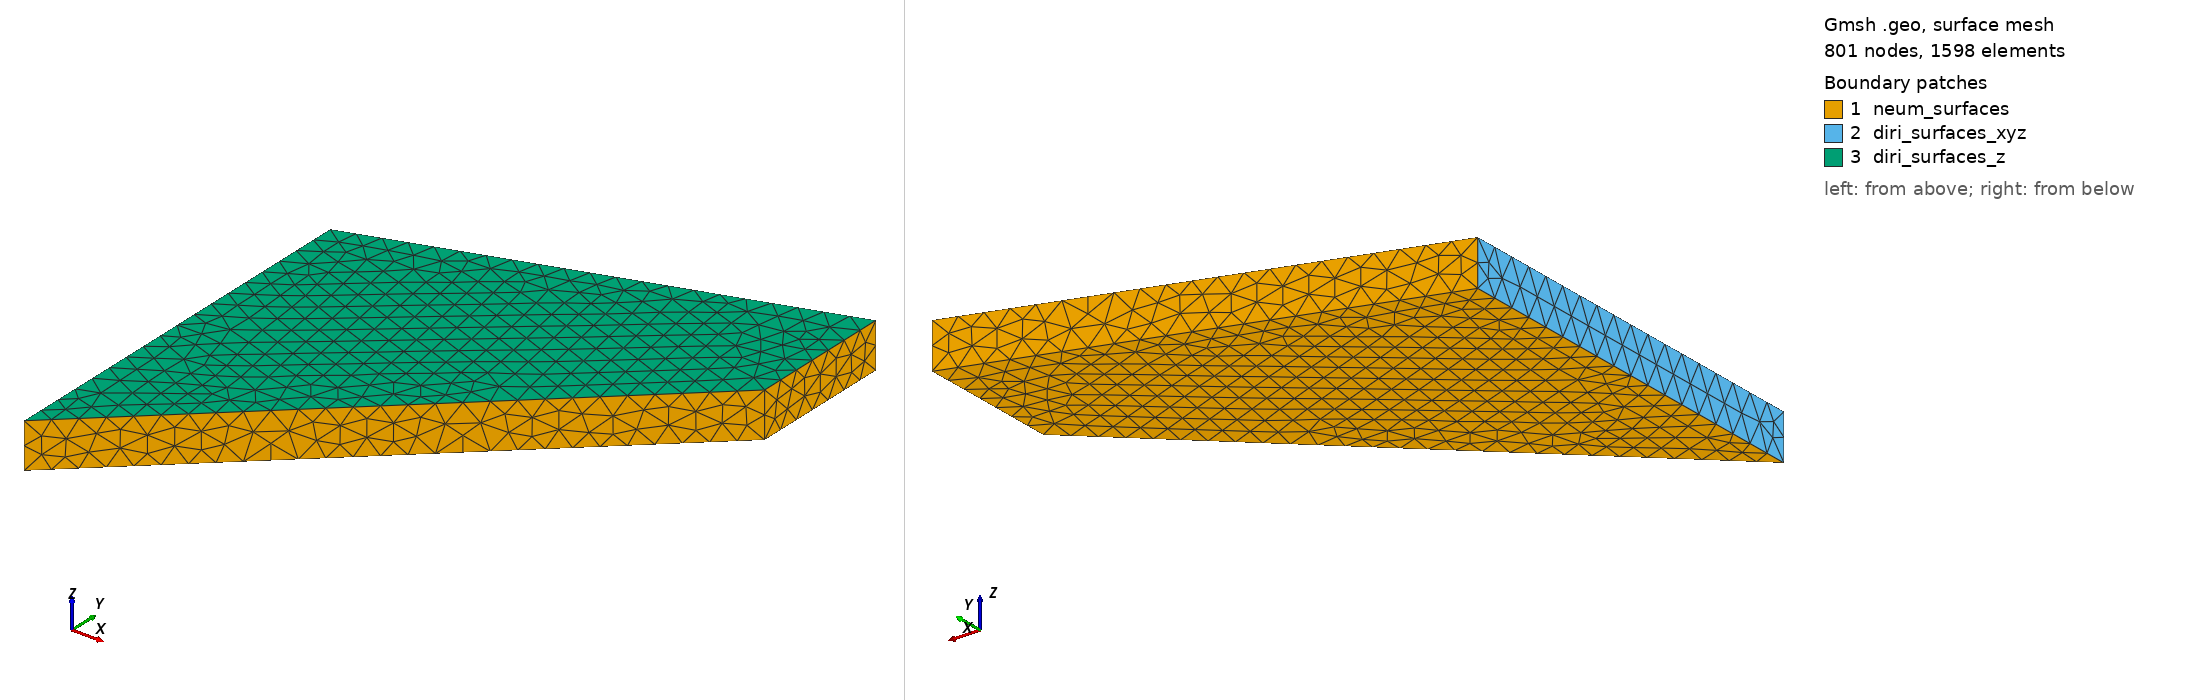

Gmsh geometry script, surface-meshed: 801 nodes, 1598 surface elements. Boundary patches (legend numbers): 1 neum_surfaces, 2 diri_surfaces_xyz, 3 diri_surfaces_z. Left view from above one corner, right view from below the opposite corner. Legend entries are the model's physical surfaces. The drawing asked Gmsh for element sizes between 1% and 20% of the model's largest extent; the script's own settings can give other sizes.

=== membrane3d.geo (drawn) ===
SetFactory("OpenCASCADE");
lc = 250 * 0.01;
//+
Point(1) = {0, 0, 0, lc};
//+
Point(2) = {48, 44, 0, lc};
//+
Point(3) = {48, 60, 0, lc};
//+
Point(4) = {0, 44, 0, lc};
//+
Line(1) = {1, 2};
//+
Line(2) = {2, 3};
//+
Line(3) = {3, 4};
//+
Line(4) = {4, 1};
//+
Curve Loop(1) = {1, 2, 3, 4};
//+
Plane Surface(1) = {1};
//+
Extrude {0, 0, 5} {
  Surface{1};
}
//+
MeshSize {5, 6, 7, 8} = lc;
Mesh.Smoothing = 5;
//+
Physical Point("diri_points_xyz", 13) = {1, 4, 5, 8};
Physical Point("diri_points_z", 14) = {6, 7};
Physical Curve("diri_lines_xyz", 15) = {4, 5, 10, 12};
Physical Curve("diri_lines_z", 16) = {7, 9, 11};
Physical Surface("diri_surfaces_xyz", 17) = {5};
Physical Surface("diri_surfaces_z", 18) = {6};
Physical Surface("neum_surfaces", 19) = {1, 2, 3, 4};
